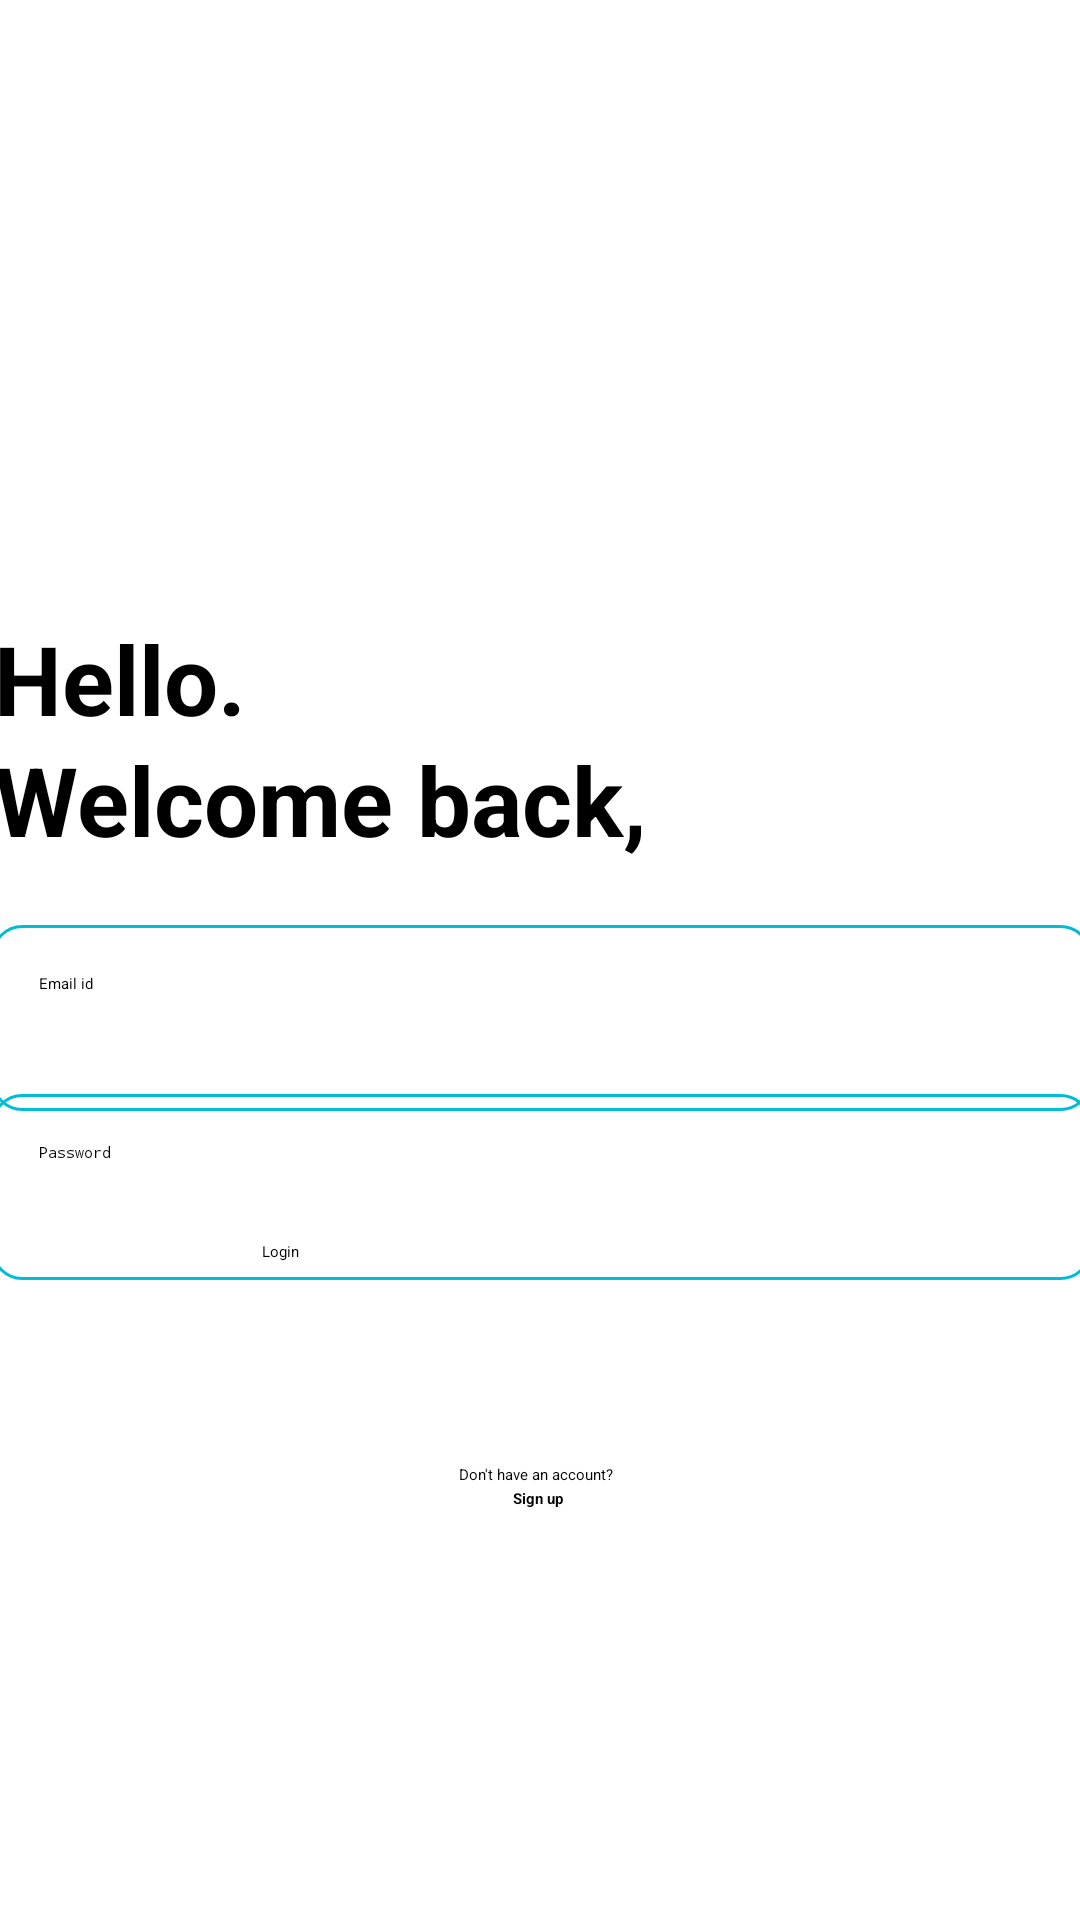

Here is an Android app screen rendered from its layout file. Give the layout XML and the strings, colors and styles it references.
<!-- AndroidManifest.xml: application theme Theme.NotesPro -->
<!-- res/layout/activity_login.xml -->
<?xml version="1.0" encoding="utf-8"?>
<androidx.constraintlayout.widget.ConstraintLayout xmlns:android="http://schemas.android.com/apk/res/android"
    xmlns:app="http://schemas.android.com/apk/res-auto"
    xmlns:tools="http://schemas.android.com/tools"
    android:layout_width="match_parent"
    android:layout_height="match_parent"
    tools:context=".LoginActivity">

    <ImageView
        android:id="@+id/imageView"
        android:layout_width="128dp"
        android:layout_height="128dp"
        app:layout_constraintBottom_toBottomOf="parent"
        app:layout_constraintEnd_toEndOf="parent"
        app:layout_constraintHorizontal_bias="0.498"
        app:layout_constraintStart_toStartOf="parent"
        app:layout_constraintTop_toTopOf="parent"
        app:layout_constraintVertical_bias="0.119"
        app:srcCompat="@drawable/login" />

    <TextView
        android:id="@+id/textView2"
        android:layout_width="365dp"
        android:layout_height="49dp"
        android:text="Hello."
        android:textSize="32sp"
        android:textStyle="bold"
        app:layout_constraintBottom_toBottomOf="parent"
        app:layout_constraintEnd_toEndOf="parent"
        app:layout_constraintHorizontal_bias="0.498"
        app:layout_constraintStart_toStartOf="parent"
        app:layout_constraintTop_toBottomOf="@+id/imageView"
        app:layout_constraintVertical_bias="0.039" />

    <TextView
        android:id="@+id/textView3"
        android:layout_width="365dp"
        android:layout_height="49dp"
        android:text="Welcome back,"
        android:textSize="32sp"
        android:textStyle="bold"
        app:layout_constraintBottom_toBottomOf="parent"
        app:layout_constraintEnd_toEndOf="parent"
        app:layout_constraintStart_toStartOf="parent"
        app:layout_constraintTop_toBottomOf="@+id/imageView"
        app:layout_constraintVertical_bias="0.139" />

    <EditText
        android:id="@+id/emailedittext"
        android:layout_width="367dp"
        android:layout_height="62dp"
        android:background="@drawable/rounded_corner"
        android:ems="10"
        android:hint="Email id"
        android:inputType="textEmailAddress"
        android:padding="16dp"
        app:layout_constraintBottom_toBottomOf="parent"
        app:layout_constraintEnd_toEndOf="parent"
        app:layout_constraintHorizontal_bias="0.522"
        app:layout_constraintStart_toStartOf="parent"
        app:layout_constraintTop_toBottomOf="@+id/textView3"
        app:layout_constraintVertical_bias="0.05" />

    <EditText
        android:id="@+id/passwordedittext"
        android:layout_width="367dp"
        android:layout_height="62dp"
        android:background="@drawable/rounded_corner"
        android:ems="10"
        android:hint="Password"
        android:inputType="textPassword"
        android:padding="16dp"
        app:layout_constraintBottom_toBottomOf="parent"
        app:layout_constraintEnd_toEndOf="parent"
        app:layout_constraintHorizontal_bias="0.522"
        app:layout_constraintStart_toStartOf="parent"
        app:layout_constraintTop_toBottomOf="@+id/textView3"
        app:layout_constraintVertical_bias="0.249" />

    <Button
        android:id="@+id/loginbutton"
        android:layout_width="184dp"
        android:layout_height="54dp"
        android:layout_marginBottom="180dp"
        android:text="Login"
        app:layout_constraintBottom_toBottomOf="parent"
        app:layout_constraintEnd_toEndOf="parent"
        app:layout_constraintHorizontal_bias="0.497"
        app:layout_constraintStart_toStartOf="parent"
        app:layout_constraintTop_toBottomOf="@+id/passwordedittext"
        app:layout_constraintVertical_bias="0.645" />

    <TextView
        android:id="@+id/textView4"
        android:layout_width="wrap_content"
        android:layout_height="wrap_content"
        android:layout_marginTop="67dp"
        android:layout_marginBottom="128dp"
        android:text="Don't have an account? "
        app:layout_constraintBottom_toBottomOf="parent"
        app:layout_constraintEnd_toEndOf="parent"
        app:layout_constraintHorizontal_bias="0.498"
        app:layout_constraintStart_toStartOf="parent"
        app:layout_constraintTop_toTopOf="@+id/loginbutton"
        app:layout_constraintVertical_bias="0.295" />

    <TextView
        android:id="@+id/signuptextview"
        android:layout_width="wrap_content"
        android:layout_height="wrap_content"
        android:layout_marginTop="1dp"
        android:layout_marginBottom="140dp"
        android:text="Sign up"
        android:textStyle="bold"
        app:layout_constraintBottom_toBottomOf="parent"
        app:layout_constraintEnd_toEndOf="parent"
        app:layout_constraintHorizontal_bias="0.498"
        app:layout_constraintStart_toStartOf="parent"
        app:layout_constraintTop_toBottomOf="@+id/textView4"
        app:layout_constraintVertical_bias="0.0" />

    <ProgressBar
        android:id="@+id/progressBarlogin"
        style="?android:attr/progressBarStyle"
        android:layout_width="wrap_content"
        android:layout_height="wrap_content"
        android:visibility="gone"
        android:gravity="center"
        app:layout_constraintBottom_toBottomOf="parent"
        app:layout_constraintEnd_toEndOf="parent"
        app:layout_constraintHorizontal_bias="0.498"
        app:layout_constraintStart_toStartOf="parent"
        app:layout_constraintTop_toBottomOf="@+id/loginbutton"
        app:layout_constraintVertical_bias="0.559" />
</androidx.constraintlayout.widget.ConstraintLayout>
<!-- resources referenced by this layout -->
<resources>
  <!-- drawable rounded_corner (drawable) -->
  <?xml version="1.0" encoding="utf-8"?>
  <shape xmlns:android="http://schemas.android.com/apk/res/android"
      android:shape="rectangle">
      <corners android:radius="10dp"/>
      <stroke android:width="1dp" android:color="@color/myprimary"/>
  </shape>
  <style name="Theme.NotesPro" parent="Base.Theme.NotesPro">
          
          <item name="android:navigationBarColor">@android:color/transparent</item>
          <item name="android:statusBarColor">@android:color/transparent</item>
          <item name="android:windowLightStatusBar">?attr/isLightTheme</item>
      </style>
  <color name="myprimary">#FF00BCD4</color>
</resources>
